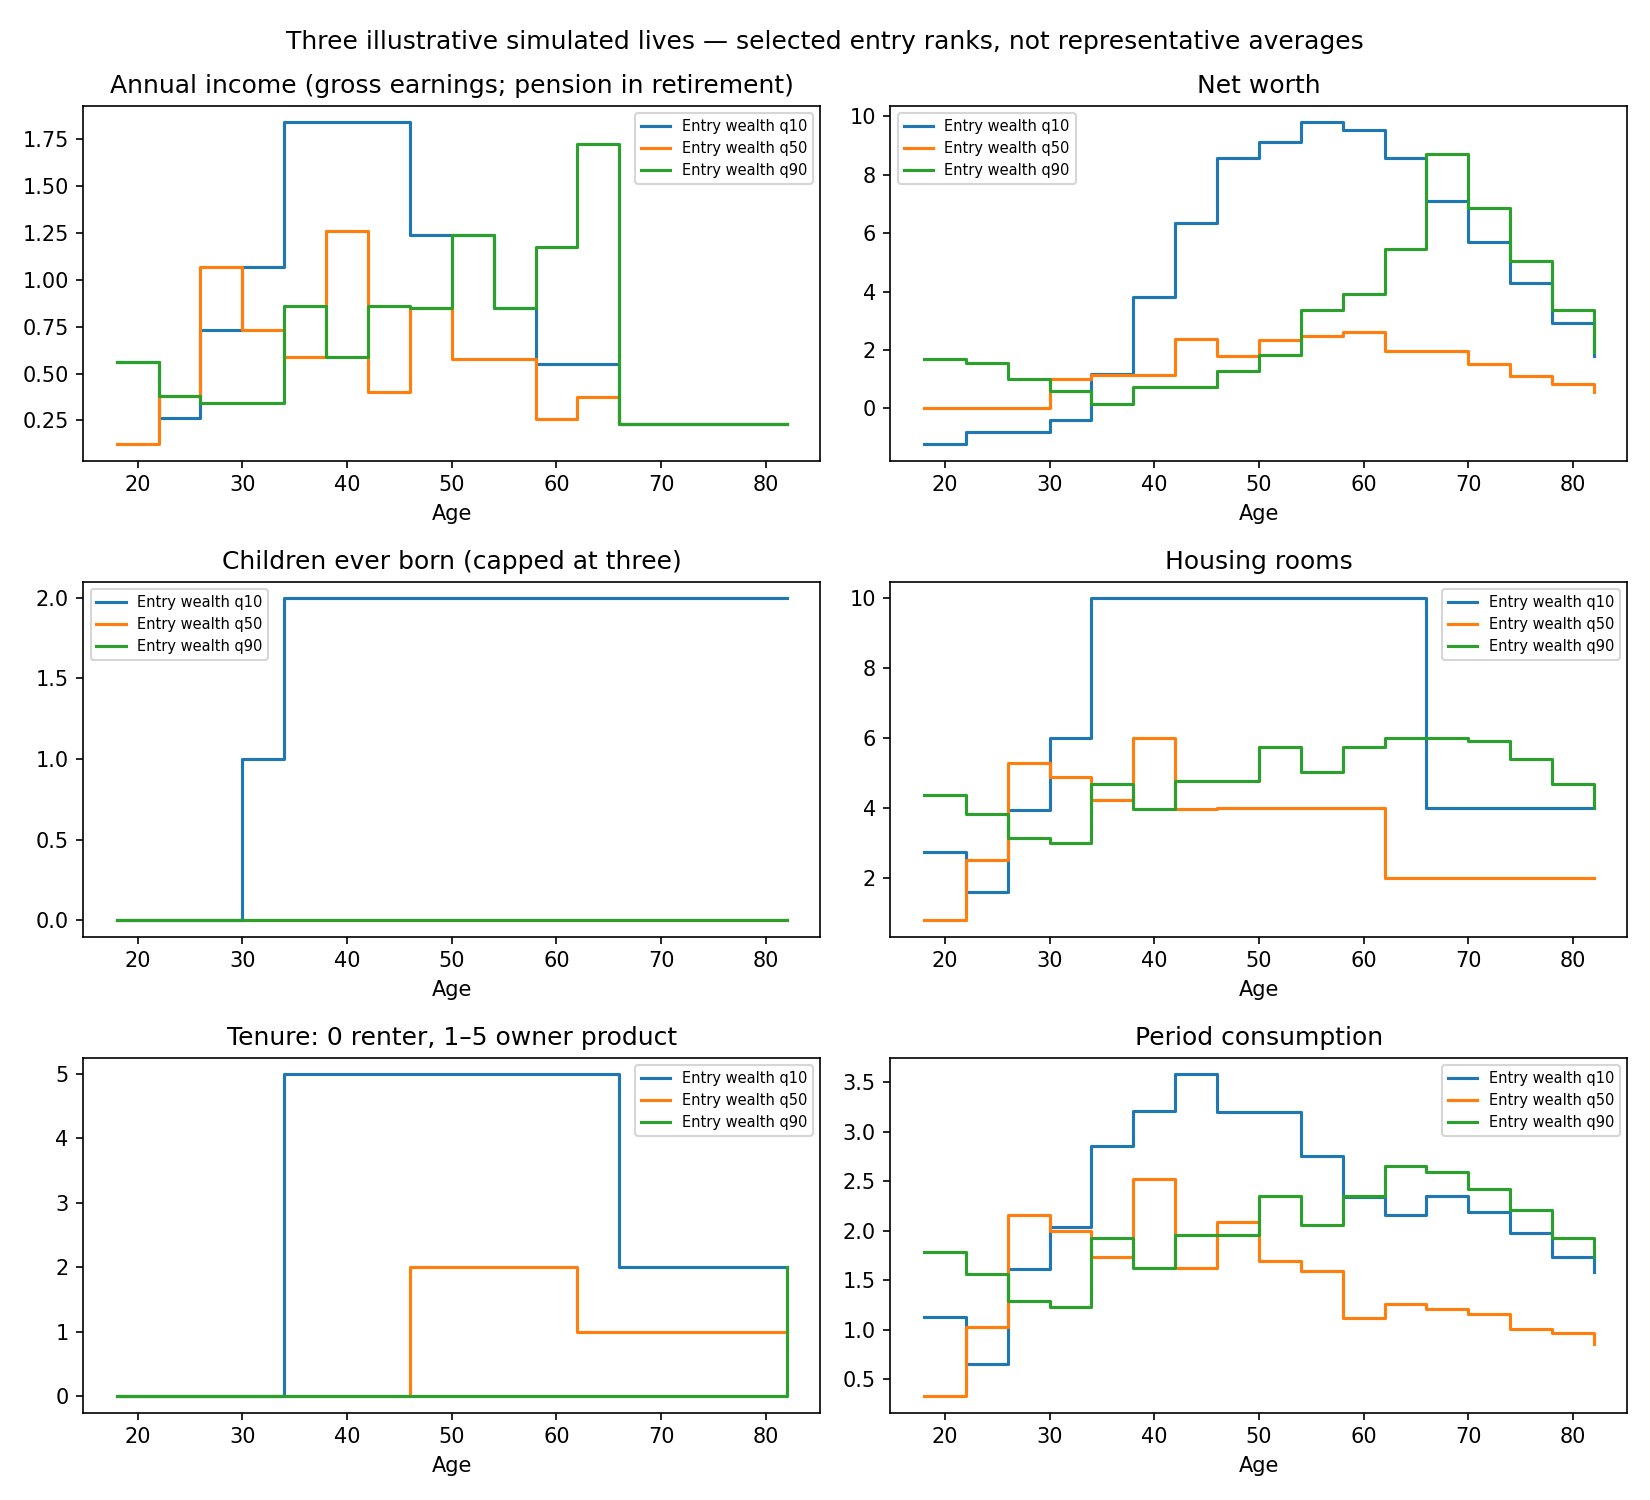

The data file committed next to this chart (first rows):
agent, entry_wealth_quantile, age, liquid_wealth, net_worth, income_state, annual_gross_income, children_capped_three, child_state, tenure, housing_rooms, consumption, next_assets_policy, survives_next
1, 0.1, 18.0, -1.233, -1.233, 7, 0.5596, 0, 0, 0, 2.757, 1.128, -0.814, True
1, 0.1, 22.0, -0.814, -0.814, 5, 0.2611, 0, 0, 0, 1.601, 0.655, -0.814, True
1, 0.1, 26.0, -0.814, -0.814, 7, 0.7318, 0, 0, 0, 3.954, 1.617, -0.3953, True
1, 0.1, 30.0, -0.3953, -0.3953, 8, 1.071, 1, 1, 0, 6.0, 2.038, 0.5814, True
1, 0.1, 34.0, -7.1, 1.165, 9, 1.845, 2, 2, 5, 10.0, 2.859, -4.564, True
1, 0.1, 38.0, -4.442, 3.823, 9, 1.845, 2, 0, 5, 10.0, 3.204, -2.032, True
1, 0.1, 42.0, -1.93, 6.334, 9, 1.845, 2, 0, 5, 10.0, 3.585, 0.3052, True
1, 0.1, 46.0, 0.3023, 8.567, 8, 1.242, 2, 0, 5, 10.0, 3.199, 0.887, True
1, 0.1, 50.0, 0.8605, 9.125, 8, 1.242, 2, 0, 5, 10.0, 3.201, 1.489, True
1, 0.1, 54.0, 1.558, 9.823, 7, 0.8481, 2, 0, 5, 10.0, 2.753, 1.245, True
1, 0.1, 58.0, 1.279, 9.544, 6, 0.5499, 2, 0, 5, 10.0, 2.341, 0.2581, True
1, 0.1, 62.0, 0.3023, 8.567, 6, 0.5499, 2, 0, 5, 10.0, 2.156, -0.6143, True
1, 0.1, 66.0, 3.791, 7.097, 7, 0.2294, 2, 0, 2, 4.0, 2.352, 2.346, True
1, 0.1, 70.0, 2.395, 5.701, 9, 0.2294, 2, 0, 2, 4.0, 2.187, 1.0, True
1, 0.1, 74.0, 1.0, 4.306, 9, 0.2294, 2, 0, 2, 4.0, 1.976, -0.2992, True
1, 0.1, 78.0, -0.3953, 2.91, 9, 0.2294, 2, 0, 2, 4.0, 1.735, -1.569, True
1, 0.1, 82.0, -1.512, 1.794, 10, 0.2294, 2, 0, 2, 4.0, 1.586, -2.628, False
2, 0.5, 18.0, 0.0, 0.0, 3, 0.1218, 0, 0, 0, 0.8032, 0.3285, -0.0, True
2, 0.5, 22.0, 0.0, 0.0, 6, 0.3823, 0, 0, 0, 2.52, 1.031, -0.0, True
2, 0.5, 26.0, 0.0, 0.0, 8, 1.071, 0, 0, 0, 5.275, 2.158, 0.9981, True
2, 0.5, 30.0, 1.0, 1.0, 7, 0.7318, 0, 0, 0, 4.886, 1.999, 1.048, True
2, 0.5, 34.0, 1.14, 1.14, 6, 0.5881, 0, 0, 0, 4.247, 1.737, 1.027, True
2, 0.5, 38.0, 1.14, 1.14, 8, 1.26, 0, 0, 0, 6.0, 2.519, 2.457, True
2, 0.5, 42.0, 2.395, 2.395, 5, 0.4017, 0, 0, 0, 3.978, 1.627, 1.851, True
2, 0.5, 46.0, -1.512, 1.794, 7, 0.8481, 0, 0, 2, 4.0, 2.089, -0.9288, True
2, 0.5, 50.0, -0.9535, 2.352, 6, 0.5793, 0, 0, 2, 4.0, 1.691, -0.9149, True
2, 0.5, 54.0, -0.814, 2.492, 6, 0.5793, 0, 0, 2, 4.0, 1.597, -0.6701, True
2, 0.5, 58.0, -0.6744, 2.631, 4, 0.2566, 0, 0, 2, 4.0, 1.124, -1.233, True
2, 0.5, 62.0, 0.3023, 1.955, 5, 0.3756, 0, 0, 1, 2.0, 1.264, 0.283, True
2, 0.5, 66.0, 0.3023, 1.955, 7, 0.2294, 0, 0, 1, 2.0, 1.206, -0.123, True
2, 0.5, 70.0, -0.1163, 1.537, 6, 0.2294, 0, 0, 1, 2.0, 1.16, -0.5301, True
2, 0.5, 74.0, -0.5349, 1.118, 5, 0.2294, 0, 0, 1, 2.0, 1.009, -0.8315, True
2, 0.5, 78.0, -0.814, 0.839, 4, 0.2294, 0, 0, 1, 2.0, 0.968, -1.093, True
2, 0.5, 82.0, -1.093, 0.5599, 4, 0.2294, 0, 0, 1, 2.0, 0.8559, -1.283, False
3, 0.9, 18.0, 1.698, 1.698, 7, 0.5596, 0, 0, 0, 4.374, 1.789, 1.456, True
3, 0.9, 22.0, 1.558, 1.558, 6, 0.3823, 0, 0, 0, 3.822, 1.563, 0.96, True
3, 0.9, 26.0, 1.0, 1.0, 5, 0.3415, 0, 0, 0, 3.149, 1.288, 0.5814, True
3, 0.9, 30.0, 0.5814, 0.5814, 5, 0.3415, 0, 0, 0, 3.018, 1.235, 0.2012, True
3, 0.9, 34.0, 0.1628, 0.1628, 7, 0.861, 0, 0, 0, 4.7, 1.922, 0.7209, True
3, 0.9, 38.0, 0.7209, 0.7209, 6, 0.5881, 0, 0, 0, 3.984, 1.629, 0.7209, True
3, 0.9, 42.0, 0.7209, 0.7209, 7, 0.861, 0, 0, 0, 4.782, 1.956, 1.279, True
3, 0.9, 46.0, 1.279, 1.279, 7, 0.8481, 0, 0, 0, 4.78, 1.955, 1.837, True
3, 0.9, 50.0, 1.837, 1.837, 8, 1.242, 0, 0, 0, 5.756, 2.354, 3.344, True
3, 0.9, 54.0, 3.372, 3.372, 7, 0.8481, 0, 0, 0, 5.033, 2.059, 3.961, True
3, 0.9, 58.0, 3.93, 3.93, 8, 1.179, 0, 0, 0, 5.737, 2.347, 5.388, True
3, 0.9, 62.0, 5.465, 5.465, 9, 1.725, 0, 0, 0, 6.0, 2.655, 8.714, True
3, 0.9, 66.0, 8.714, 8.714, 10, 0.2294, 0, 0, 0, 6.0, 2.596, 6.86, True
3, 0.9, 70.0, 6.86, 6.86, 10, 0.2294, 0, 0, 0, 5.909, 2.417, 5.047, True
3, 0.9, 74.0, 5.047, 5.047, 10, 0.2294, 0, 0, 0, 5.391, 2.205, 3.372, True
3, 0.9, 78.0, 3.372, 3.372, 9, 0.2294, 0, 0, 0, 4.702, 1.923, 1.944, True
3, 0.9, 82.0, -1.372, 1.934, 9, 0.2294, 0, 0, 2, 4.0, 1.737, -2.628, False
